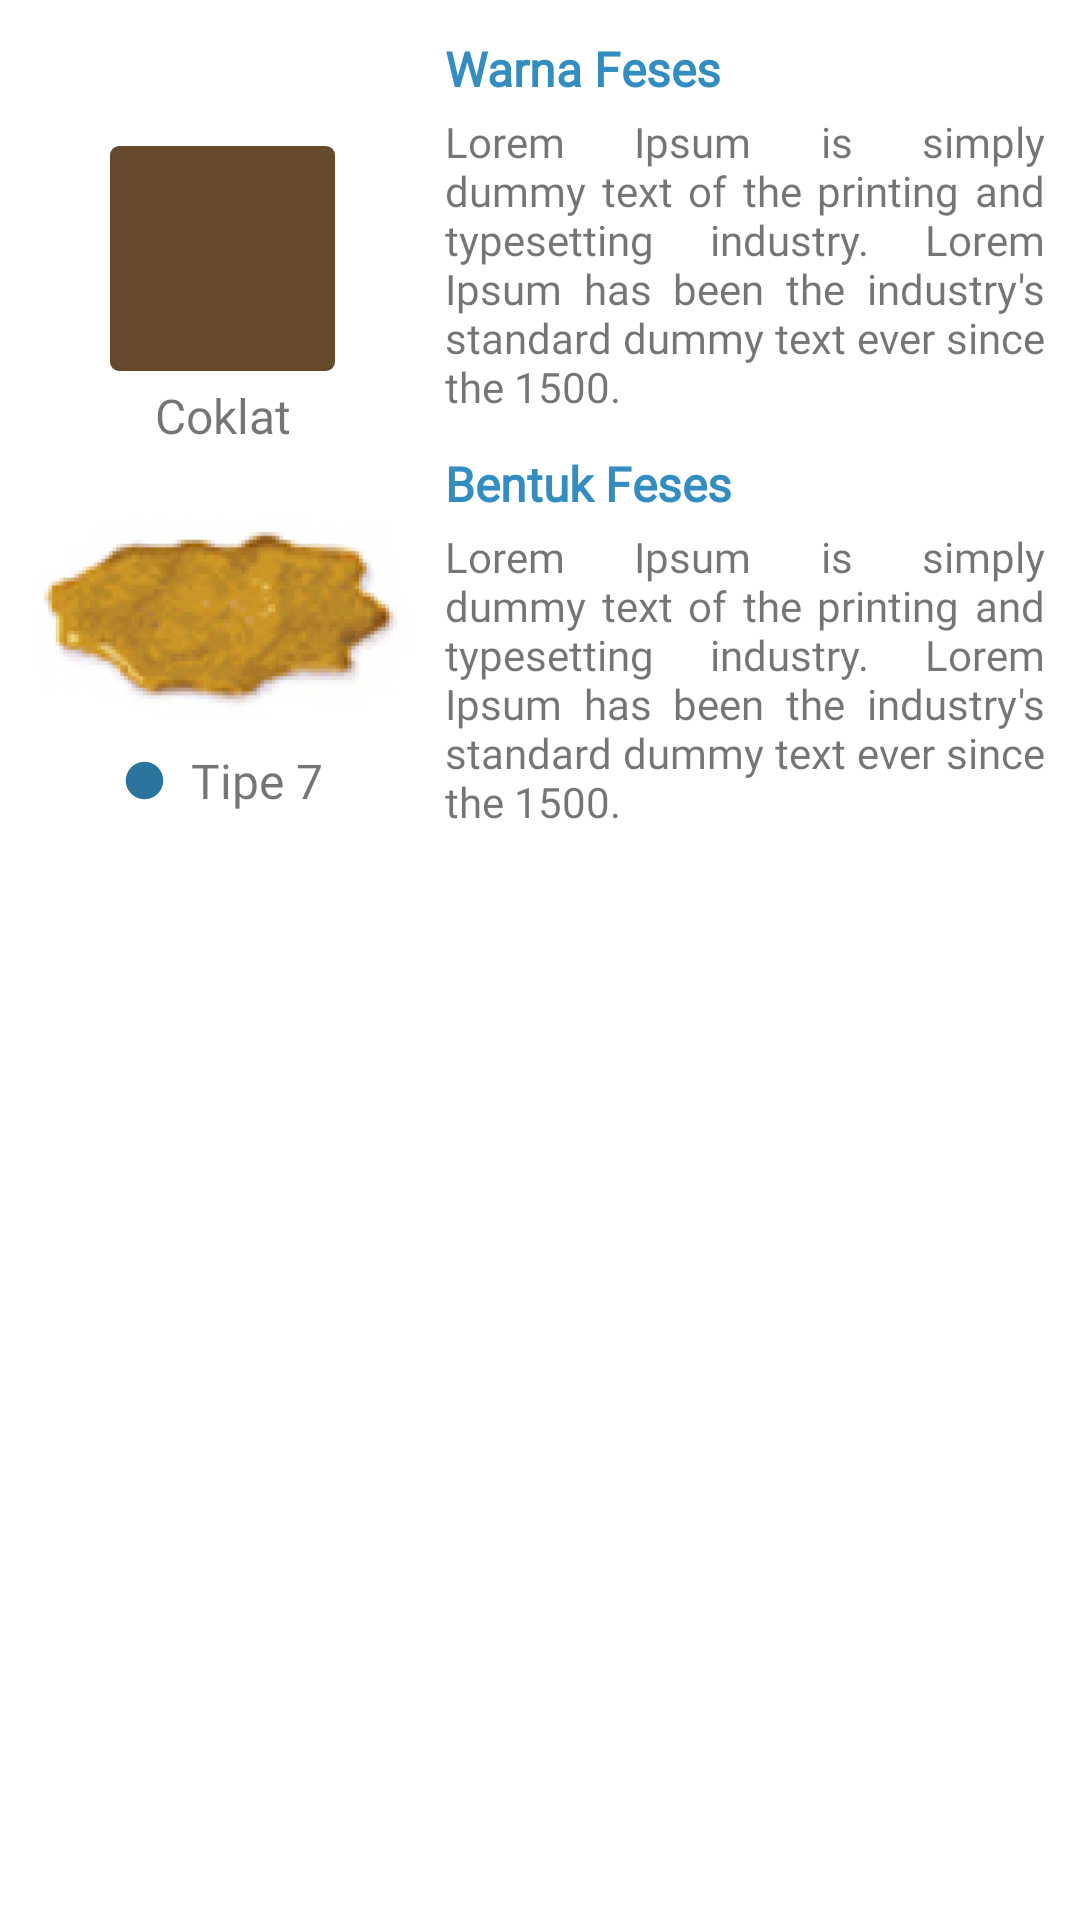

Produce the Android XML layout that renders to this screen, including the resource entries it uses.
<!-- AndroidManifest.xml: application theme Theme.Smile -->
<!-- res/layout/fragment_feces_result.xml -->
<?xml version="1.0" encoding="utf-8"?>
<FrameLayout xmlns:android="http://schemas.android.com/apk/res/android"
    xmlns:tools="http://schemas.android.com/tools"
    android:layout_width="match_parent"
    android:layout_height="match_parent"
    xmlns:app="http://schemas.android.com/apk/res-auto"
    tools:context=".ui.analysis.FecesResultFragment">

    
    <androidx.constraintlayout.widget.ConstraintLayout
        android:layout_width="match_parent"
        android:layout_height="match_parent">

        <com.github.mikephil.charting.charts.PieChart
            android:id="@+id/pc_result_feces"
            android:layout_width="125dp"
            android:layout_height="125dp"
            android:layout_marginTop="12dp"
            android:isScrollContainer="false"
            android:layoutMode="opticalBounds"
            android:outlineProvider="background"
            android:visibility="gone"
            app:layout_constraintEnd_toStartOf="@id/tv_feces_color_desc"
            app:layout_constraintHorizontal_chainStyle="packed"
            app:layout_constraintStart_toStartOf="parent"
            app:layout_constraintTop_toTopOf="@id/tv_feces_color" />

        <TextView
            android:id="@+id/tv_percentage_feces_color"
            android:layout_width="wrap_content"
            android:layout_height="wrap_content"
            android:elevation="50dp"
            android:text="40%"
            android:visibility="gone"
            app:layout_constraintBottom_toBottomOf="@+id/pc_result_feces"
            app:layout_constraintEnd_toEndOf="@+id/pc_result_feces"
            app:layout_constraintStart_toStartOf="@+id/pc_result_feces"
            app:layout_constraintTop_toTopOf="@+id/pc_result_feces" />


        <TextView
            android:id="@+id/tv_feces_color"
            android:layout_width="wrap_content"
            android:layout_height="wrap_content"
            android:layout_marginTop="12dp"
            android:text="Warna Feses"
            android:textColor="@color/blue"
            android:textSize="16sp"
            android:textStyle="bold"
            app:layout_constraintStart_toStartOf="@id/tv_feces_color_desc"
            app:layout_constraintTop_toTopOf="parent" />

        <TextView
            android:id="@+id/tv_feces_color_desc"
            android:layout_width="200dp"
            android:layout_height="wrap_content"
            android:layout_marginTop="4dp"
            android:fontFamily="@font/google_sans_light"
            android:justificationMode="inter_word"
            android:text="@string/lorem"
            android:textSize="14sp"
            app:layout_constraintEnd_toEndOf="@+id/tv_feces_form_desc"
            app:layout_constraintStart_toStartOf="@+id/tv_feces_form_desc"
            app:layout_constraintTop_toBottomOf="@id/tv_feces_color" />

        <TextView
            android:id="@+id/text_test"
            android:layout_width="match_parent"
            android:layout_height="match_parent"
            android:elevation="21dp"
            android:gravity="center"
            android:text="ini feces result"
            android:visibility="gone" />

        <com.google.android.material.imageview.ShapeableImageView
            android:id="@+id/iv_dominant_color"
            android:layout_width="75dp"
            android:layout_height="75dp"
            android:src="@color/brown_feces"

            app:layout_constraintBottom_toBottomOf="@+id/tv_feces_color_desc"
            app:layout_constraintEnd_toEndOf="@+id/iv_feces_form"
            app:layout_constraintStart_toStartOf="@+id/iv_feces_form"
            app:layout_constraintTop_toBottomOf="@id/tv_feces_color"
            app:shapeAppearanceOverlay="@style/customRoundedImageView" />

        <TextView
            android:id="@+id/tv_dominant_color_feces"
            android:layout_width="wrap_content"
            android:layout_height="wrap_content"
            android:layout_marginTop="4dp"
            android:text="Coklat"
            android:textSize="16sp"

            app:layout_constraintEnd_toEndOf="@id/iv_dominant_color"
            app:layout_constraintStart_toStartOf="@+id/iv_dominant_color"
            app:layout_constraintTop_toBottomOf="@+id/iv_dominant_color" />

        <com.google.android.material.imageview.ShapeableImageView
            android:id="@+id/iv_feces_form"
            android:layout_width="125dp"
            android:layout_height="125dp"
            android:layout_marginTop="-16dp"
            android:src="@drawable/feces_sample"
            app:layout_constraintBottom_toBottomOf="@+id/tv_feces_form_desc"
            app:layout_constraintEnd_toStartOf="@id/tv_feces_form_desc"
            app:layout_constraintStart_toStartOf="parent"
            app:layout_constraintTop_toTopOf="@+id/tv_feces_form" />

        <TextView
            android:id="@+id/tv_feces_form"
            android:layout_width="wrap_content"
            android:layout_height="wrap_content"
            android:text="Bentuk Feses"
            android:textColor="@color/blue"
            android:layout_marginTop="12dp"
            android:textSize="16sp"
            android:textStyle="bold"
            app:layout_constraintStart_toStartOf="@id/tv_feces_form_desc"
            app:layout_constraintTop_toBottomOf="@+id/tv_feces_color_desc" />

        <TextView
            android:id="@+id/tv_feces_form_desc"
            android:layout_width="200dp"
            android:layout_height="wrap_content"
            android:layout_marginTop="4dp"
            android:justificationMode="inter_word"
            android:text="@string/lorem"
            android:textSize="14sp"
            app:layout_constraintEnd_toEndOf="parent"
            app:layout_constraintStart_toEndOf="@id/iv_feces_form"
            app:layout_constraintTop_toBottomOf="@id/tv_feces_form" />

        <com.google.android.material.imageview.ShapeableImageView
            android:id="@+id/iv_feces_form_type"
            android:layout_width="15dp"
            android:layout_height="15dp"
            android:layout_marginTop="-16dp"
            android:src="@drawable/ic_circle"
            app:layout_constraintEnd_toStartOf="@id/tv_feces_form_type"
            app:layout_constraintHorizontal_chainStyle="packed"
            app:layout_constraintStart_toStartOf="@id/iv_feces_form"
            app:layout_constraintTop_toBottomOf="@id/iv_feces_form" />

        <TextView
            android:id="@+id/tv_feces_form_type"
            android:layout_width="wrap_content"
            android:layout_height="wrap_content"
            android:layout_marginStart="8dp"
            android:text="Tipe 7"
            android:textSize="16sp"
            app:layout_constraintBottom_toBottomOf="@id/iv_feces_form_type"
            app:layout_constraintEnd_toEndOf="@id/iv_feces_form"
            app:layout_constraintStart_toEndOf="@id/iv_feces_form_type"
            app:layout_constraintTop_toTopOf="@id/iv_feces_form_type" />

        <TextView
            android:id="@+id/tv_no_data"
            android:layout_width="wrap_content"
            android:layout_height="wrap_content"
            android:text="Belum ada data"
            app:layout_constraintTop_toTopOf="parent"
            app:layout_constraintBottom_toBottomOf="parent"
            app:layout_constraintStart_toStartOf="parent"
            app:layout_constraintEnd_toEndOf="parent"
            android:visibility="gone"/>


    </androidx.constraintlayout.widget.ConstraintLayout>

</FrameLayout>
<!-- resources referenced by this layout -->
<resources>
  <color name="blue">#338DC0</color>
  <color name="brown_feces">#64492A</color>
  <!-- drawable feces_sample: png bitmap (drawable, 32233 bytes) -->
  <!-- drawable ic_circle (drawable) -->
  <vector android:height="24dp" android:tint="@color/blue_dark"
      android:viewportHeight="24" android:viewportWidth="24"
      android:width="24dp" xmlns:android="http://schemas.android.com/apk/res/android">
      <path android:fillColor="@android:color/white" android:pathData="M12,2C6.47,2 2,6.47 2,12s4.47,10 10,10 10,-4.47 10,-10S17.53,2 12,2z"/>
  </vector>
  <string name="lorem">Lorem Ipsum is simply dummy text of the printing and typesetting industry. Lorem Ipsum has been the industry\'s standard dummy text ever since the 1500.</string>
  <style name="customRoundedImageView" parent="">
          <item name="cornerFamily">rounded</item>
          <item name="cornerSize">3dp</item>
      </style>
  <style name="Theme.Smile" parent="Theme.MaterialComponents.DayNight.DarkActionBar">
          
          <item name="colorPrimary">@color/blue</item>
          <item name="colorPrimaryVariant">@color/blue_dark</item>
          <item name="colorOnPrimary">@color/white</item>
          
          <item name="colorSecondary">@color/teal_200</item>
          <item name="colorSecondaryVariant">@color/teal_700</item>
          <item name="colorOnSecondary">@color/black</item>
          
          <item name="android:statusBarColor">?attr/colorPrimaryVariant</item>
          
          <item name="fontFamily">@font/google_sans_regular</item>
      </style>
  <color name="blue_dark">#2A749D</color>
  <color name="white">#FFFFFFFF</color>
  <color name="teal_200">#FF03DAC5</color>
  <color name="teal_700">#FF018786</color>
  <color name="black">#FF000000</color>
</resources>
